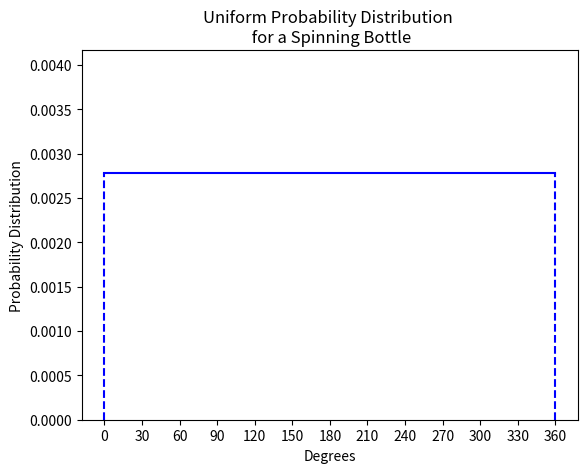

This figure's Python source:
#!/usr/bin/python3.5
import matplotlib.pyplot as plt

def uniform_distribution_height(a, b):
 return 1 / (b - a)

y = uniform_distribution_height(0, 360)

plt.plot([0, 360], [y, y], color='blue')
plt.plot([0, 0], [0, y], '--', color='blue', )
plt.plot([360, 360], [0, y], '--', color='blue', )
plt.ylim([0, y + y/2])

plt.xlabel('Degrees')
plt.ylabel('Probability Distribution')
plt.title('Uniform Probability Distribution \n for a Spinning Bottle')
plt.xticks(range(0, 361, 30))
plt.show()
